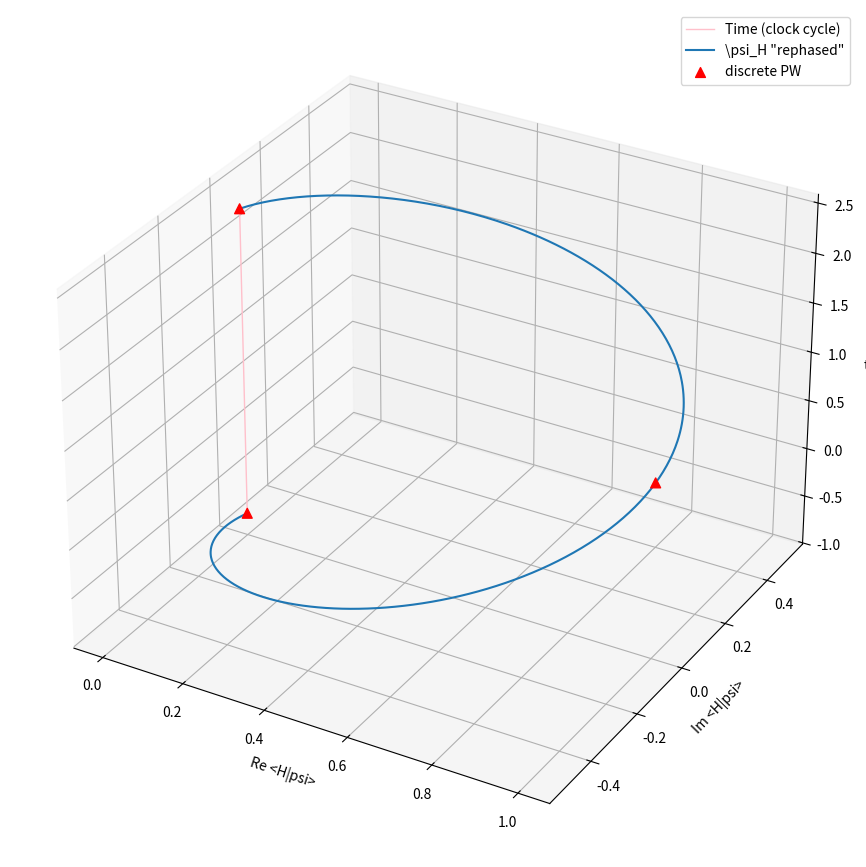
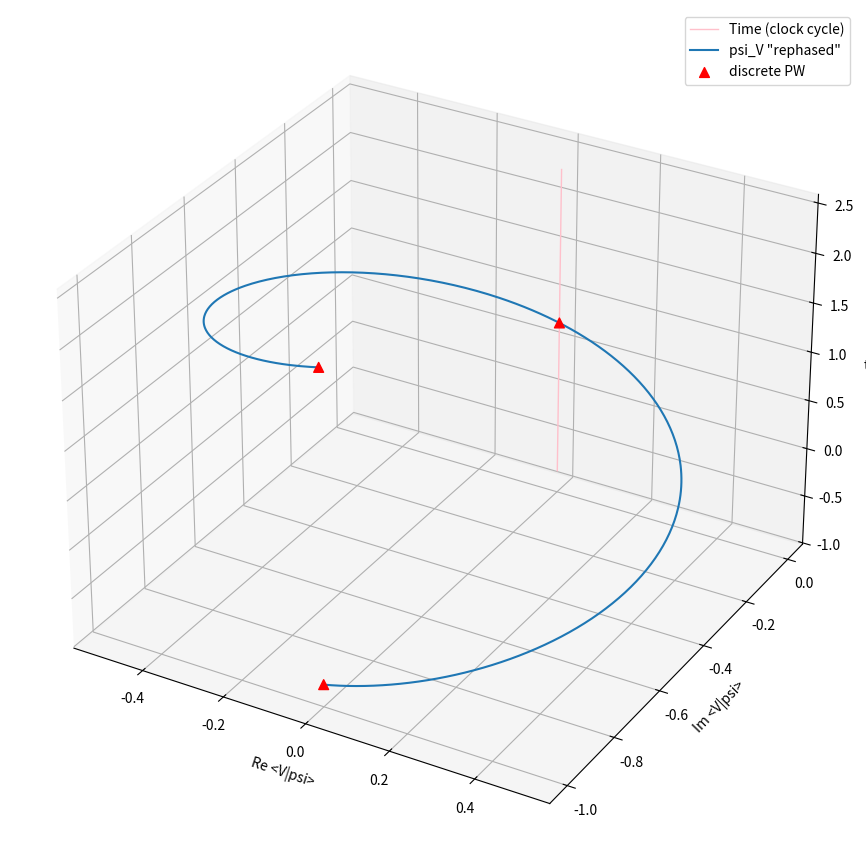

Reproduce these figures in Python, in order.
# ---
# jupyter:
#   jupytext:
#     formats: ipynb,py:percent
#     text_representation:
#       extension: .py
#       format_name: percent
#       format_version: '1.3'
#       jupytext_version: 1.13.7
#   kernelspec:
#     display_name: Python 3 (ipykernel)
#     language: python
#     name: python3
# ---

# %% [markdown]
# ## Comparison with ordinary QM

# %% [markdown]
# Conversions from symbolic to numeric (including implicit one) for plotting seems problematic, either with `subs()` or `lambdify()`, therefore we start over, with a new notebook. We also assume
# \begin{equation*}
#     \hbar = \omega = 1 \,\text{.}
# \end{equation*}

# %%
import numpy as np
from scipy.linalg import expm

# %%
import matplotlib as mpl
from mpl_toolkits.mplot3d import Axes3D
import numpy as np
import matplotlib.pyplot as plt

# %%
# %matplotlib inline

# %%
Hs = np.array([
    [0, 1j],
    [-1j, 0]
])


# %%
def evolve_psi(t, t0, psi0):
    return expm(-1j*Hs*(t-t0)).dot(psi0)


# %%
def correction_eigenJ(t, t0, eigenvalue):
    return np.exp(-1j*eigenvalue*(t-t0))


# %%
def correction_timeshift(t, t0, timeshift):
    deltaT = np.pi/2
    omega_prime = (np.pi*timeshift) / (deltaT**2)
    return np.exp(-1j*omega_prime*(t-t0))


# %%
def psi_fixed(t, t0, psi0, eigenvalue):
    return evolve_psi(t, t0, psi0) * correction_eigenJ(t, t0, eigenvalue) * correction_timeshift(t, t0, t0)


# %%
def psi_fixed_0_re(t, t0, psi0, eigenvalue):
    return np.real(psi_fixed(t, t0, psi0, eigenvalue)[0])


# %%
def psi_fixed_0_im(t, t0, psi0, eigenvalue):
    return np.imag(psi_fixed(t, t0, psi0, eigenvalue)[0])


# %%
def psi_fixed_1_re(t, t0, psi0, eigenvalue):
    return np.real(psi_fixed(t, t0, psi0, eigenvalue)[1])


# %%
def psi_fixed_1_im(t, t0, psi0, eigenvalue):
    return np.imag(psi_fixed(t, t0, psi0, eigenvalue)[1])


# %%
mpl.rcParams['legend.fontsize'] = 10

# fig = plt.figure(figsize=(15, 11))
# ax = fig.gca(projection='3d')
fig, ax = plt.subplots(figsize=(15, 11), subplot_kw=dict(projection='3d'))

# Prepare arrays x, y, z
# z is t
z = np.linspace(-np.pi/4, 3*np.pi/4, 500)

# Auto-broadcasting doesn't work as expected, therefore we explicitly
# map the z vector via `np.vectorize()`

# x is real part of psi[0] or Re(psi_H) as in psi = psi_H|H> + psi_V|V>
x = np.vectorize(lambda t: psi_fixed_0_re(t, -np.pi/4, [0, -1j], 0))(z)
# y is imag part of psi[0] or Im(psi_H) as in psi = psi_H|H> + psi_V|V>
y = np.vectorize(lambda t: psi_fixed_0_im(t, -np.pi/4, [0, -1j], 0))(z)

plt.plot([0, 0], [0, 0], [-np.pi/4, 3*np.pi/4], lw=1, c='pink', label='Time (clock cycle)')

ax.plot(x, y, z, label='\psi_H "rephased"')

points_x = np.array([     0.0,     1.0,       0.0])
points_y = np.array([     0.0,     0.0,       0.0])
points_z = np.array([-np.pi/4, np.pi/4, 3*np.pi/4])
ax.scatter(points_x, points_y, points_z, marker='^', c='red', s=50, alpha=1.0, label='discrete PW')

plt.xlabel('Re <H|psi>')
plt.ylabel('Im <H|psi>')
ax.set_zlabel('t')

ax.legend()

plt.show()


# %%
mpl.rcParams['legend.fontsize'] = 10

# fig = plt.figure(figsize=(15, 11))
# ax = fig.gca(projection='3d')
fig, ax = plt.subplots(figsize=(15, 11), subplot_kw=dict(projection='3d'))


# Prepare arrays x, y, z
# z is t
z = np.linspace(-np.pi/4, 3*np.pi/4, 500)

# Auto-broadcasting doesn't work as expected, therefore we explicitly
# map the z vector via `np.vectorize()`

# x is real part of psi[1] or Re(psi_V) as in psi = psi_H|H> + psi_V|V>
x = np.vectorize(lambda t: psi_fixed_1_re(t, -np.pi/4, [0, -1j], 0))(z)
# y is imag part of psi[0] or Im(psi_H) as in psi = psi_H|H> + ps_V|V>
y = np.vectorize(lambda t: psi_fixed_1_im(t, -np.pi/4, [0, -1j], 0))(z)

plt.plot([0, 0], [0, 0], [-np.pi/4, 3*np.pi/4], lw=1, c='pink', label='Time (clock cycle)')

ax.plot(x, y, z, label='psi_V "rephased"')

points_x = np.array([     0.0,     0.0,       0.0])
points_y = np.array([    -1.0,     0.0,      -1.0])
points_z = np.array([-np.pi/4, np.pi/4, 3*np.pi/4])
ax.scatter(points_x, points_y, points_z, marker='^', c='red', s=50, alpha=1.0, label='discrete PW')

plt.xlabel('Re <V|psi>')
plt.ylabel('Im <V|psi>')
ax.set_zlabel('t')

ax.legend()

plt.show()


# %%
